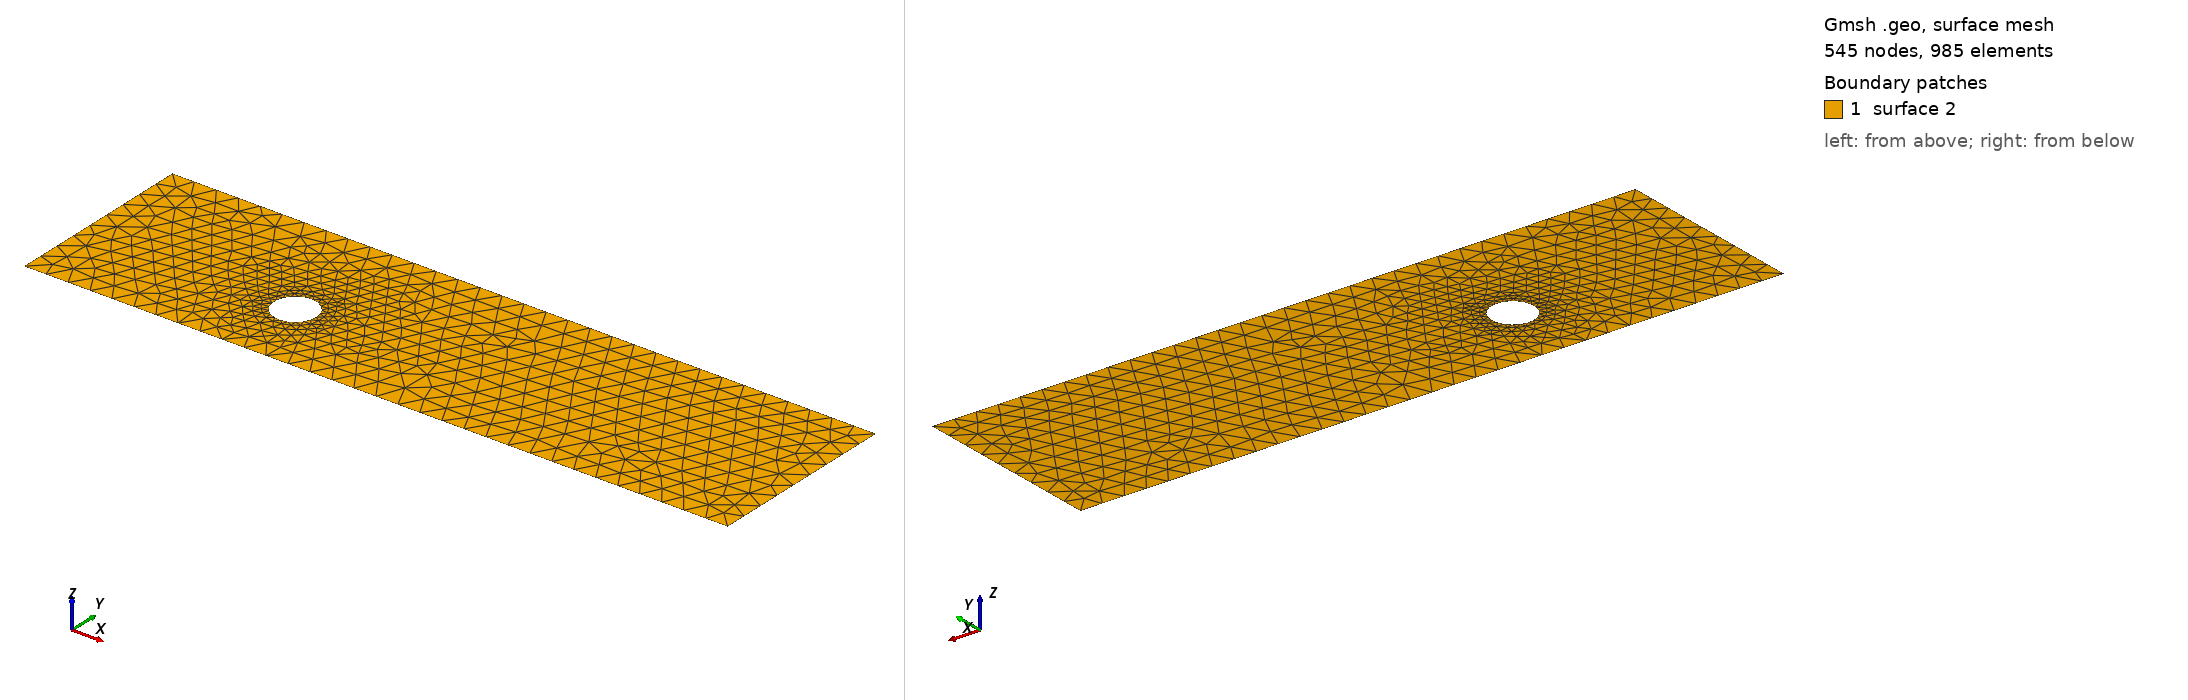

Gmsh geometry script, surface-meshed: 545 nodes, 985 surface elements. Boundary patches (legend numbers): 1 surface 2. Left view from above one corner, right view from below the opposite corner. The script declares no physical surfaces, so the legend lists its geometric surfaces. The drawing asked Gmsh for element sizes between 1% and 20% of the model's largest extent; the script's own settings can give other sizes.

=== cad_193.geo (drawn) ===
//+
SetFactory("OpenCASCADE");
//+
Point(1) = {0.938949, -3.631438, 0.000000, 1.000000};
//+
Point(2) = {32.929527, -3.631438, 0.000000, 1.000000};
//+
Point(3) = {32.929527, 5.141368, 0.000000, 1.000000};
//+
Point(4) = {0.938949, 5.141368, 0.000000, 1.000000};
//+
Line(1) = {4, 1};
//+
Line(2) = {1, 2};
//+
Line(3) = {2, 3};
//+
Line(4) = {3, 4};
//+
Curve Loop(1) = {1, 2, 3, 4};
//+
Point(6) = {11.611153, -0.230337, 0.000000, 0.095699};
//+
Point(5) = {10.654165, -0.230337, 0.000000, 0.095699};
//+
Point(7) = {10.175671, 0.598439, 0.000000, 0.095699};
//+
Point(8) = {10.175671, -1.059114, 0.000000, 0.095699};
//+
Ellipse(5) = {6, 5, 7, 7};
//+
Ellipse(6) = {7, 5, 8, 8};
//+
Ellipse(7) = {8, 5, 6, 6};
//+
Curve Loop(2) = {5, 6, 7};
//+
Plane Surface(2) = {1, 2};
//+
Physical Curve("INFLOW", 100) = {1};
//+
Physical Curve("OUTFLOW", 101) = {3};
//+
Physical Curve("WALL_BOUNDARY", 102) = {2, 4};
//+
Physical Curve("OBSTACLE", 103) = {5, 6, 7};
